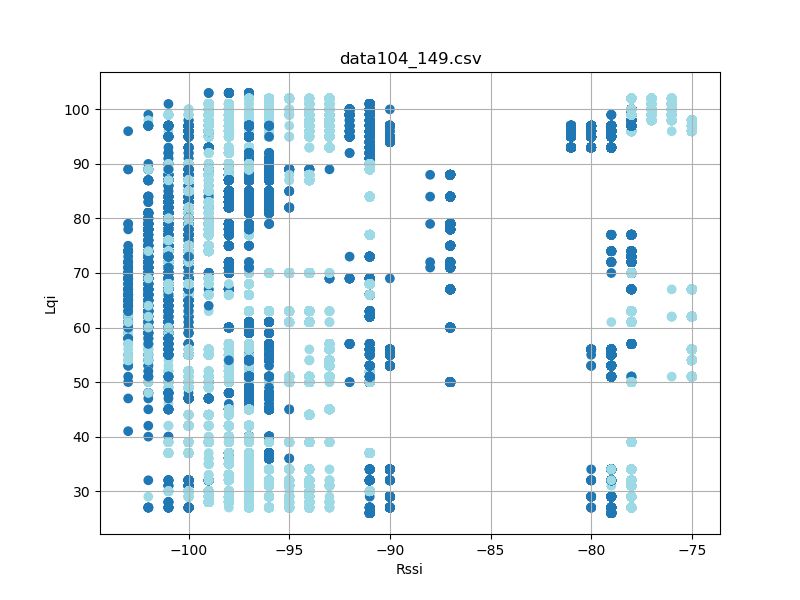

Source data for this figure (header and first rows):
timestamp, rssi, lqi, device_id
'2023-08-26 12:28:11959', -100, 27, 5
'2023-08-26 12:28:12047', -101, 27, 5
'2023-08-26 12:28:12140', -100, 27, 5
'2023-08-26 12:28:12234', -100, 27, 5
'2023-08-26 12:28:12328', -100, 27, 5
'2023-08-26 12:28:12421', -101, 27, 5
'2023-08-26 12:28:12515', -100, 27, 5
'2023-08-26 12:28:12609', -100, 27, 5
'2023-08-26 12:28:12703', -100, 27, 5
'2023-08-26 12:28:12798', -100, 27, 5
'2023-08-26 12:28:12891', -100, 27, 5
'2023-08-26 12:28:12984', -100, 27, 5
'2023-08-26 12:28:13078', -100, 27, 5
'2023-08-26 12:28:13172', -100, 27, 5
'2023-08-26 12:28:13266', -100, 27, 5
'2023-08-26 12:28:13359', -100, 27, 5
'2023-08-26 12:28:13453', -100, 27, 5
'2023-08-26 12:28:13547', -100, 27, 5
'2023-08-26 12:28:13641', -100, 27, 5
'2023-08-26 12:28:13735', -100, 27, 5
'2023-08-26 12:28:13829', -100, 27, 5
'2023-08-26 12:28:13922', -100, 27, 5
'2023-08-26 12:28:14015', -100, 27, 5
'2023-08-26 12:28:14110', -100, 27, 5
'2023-08-26 12:28:14203', -100, 27, 5
'2023-08-26 12:28:14297', -100, 27, 5
'2023-08-26 12:28:14390', -100, 27, 5
'2023-08-26 12:28:14484', -100, 27, 5
'2023-08-26 12:28:14580', -100, 27, 5
'2023-08-26 12:28:14672', -100, 27, 5
'2023-08-26 12:28:14766', -100, 27, 5
'2023-08-26 12:28:14859', -100, 27, 5
'2023-08-26 12:28:14953', -100, 27, 5
'2023-08-26 12:28:15047', -101, 27, 5
'2023-08-26 12:28:15141', -100, 27, 5
'2023-08-26 12:28:15234', -100, 27, 5
'2023-08-26 12:28:15328', -100, 27, 5
'2023-08-26 12:28:15422', -100, 27, 5
'2023-08-26 12:28:15516', -100, 27, 5
'2023-08-26 12:28:15609', -100, 27, 5
'2023-08-26 12:28:15703', -100, 27, 5
'2023-08-26 12:28:15797', -100, 27, 5
'2023-08-26 12:28:15891', -100, 27, 5
'2023-08-26 12:28:15985', -100, 27, 5
'2023-08-26 12:28:16078', -100, 27, 5
'2023-08-26 12:28:16172', -100, 27, 5
'2023-08-26 12:28:16266', -100, 27, 5
'2023-08-26 12:28:16359', -100, 27, 5
'2023-08-26 12:28:16453', -100, 27, 5
'2023-08-26 12:28:16547', -101, 27, 5
'2023-08-26 12:28:16641', -100, 27, 5
'2023-08-26 12:28:16734', -100, 27, 5
'2023-08-26 12:28:16828', -100, 27, 5
'2023-08-26 12:28:16922', -100, 27, 5
'2023-08-26 12:28:17016', -100, 27, 5
'2023-08-26 12:28:17109', -100, 27, 5
'2023-08-26 12:28:17203', -100, 27, 5
'2023-08-26 12:28:17297', -100, 27, 5
'2023-08-26 12:28:17391', -100, 27, 5
'2023-08-26 12:28:17484', -100, 27, 5
... 48,700 more rows
